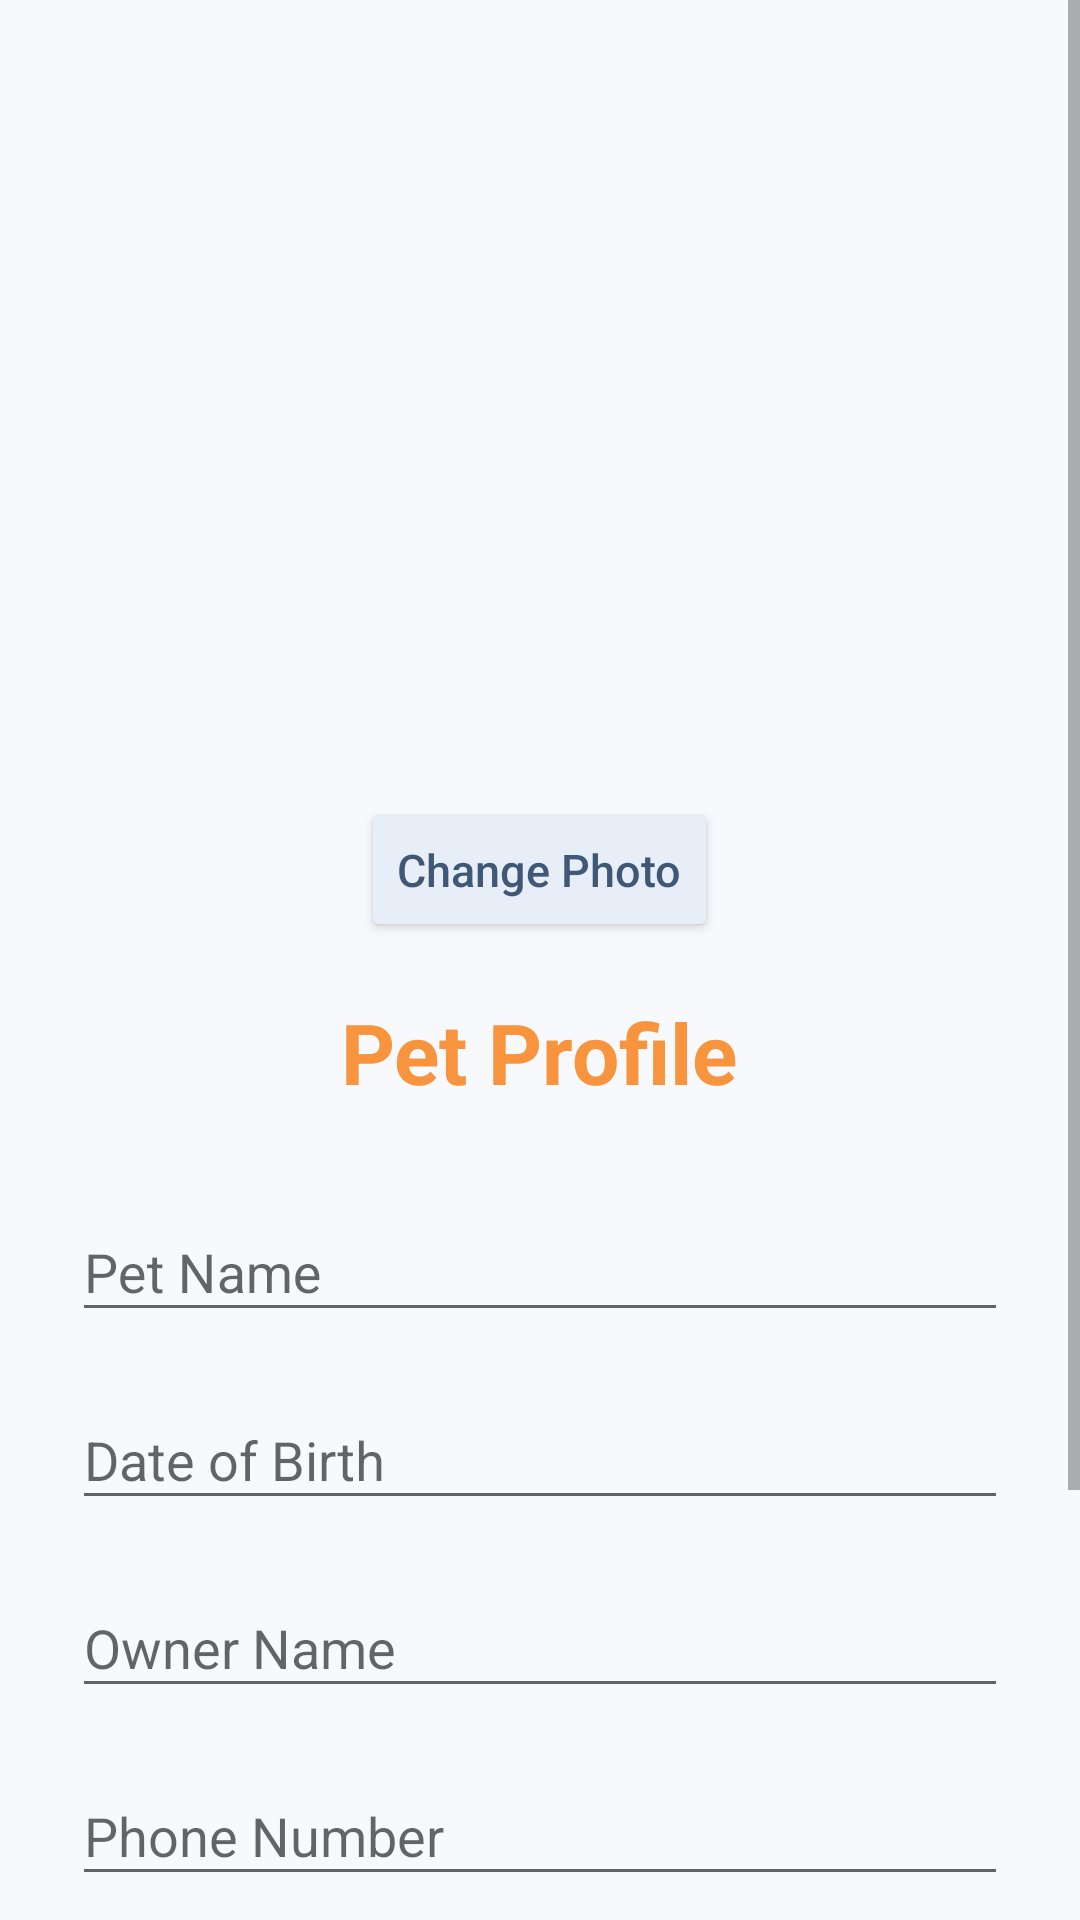

Android layout source for this screen:
<!-- AndroidManifest.xml: application theme Theme.PETCARE -->
<!-- res/layout/profilepage.xml -->
<?xml version="1.0" encoding="utf-8"?>
<androidx.constraintlayout.widget.ConstraintLayout
    xmlns:android="http://schemas.android.com/apk/res/android"
    xmlns:app="http://schemas.android.com/apk/res-auto"
    android:layout_width="match_parent"
    android:layout_height="match_parent"
    android:background="#F7F9FC">

    <ScrollView
        android:layout_width="match_parent"
        android:layout_height="match_parent"
        android:fillViewport="true">

        <LinearLayout
            android:layout_width="match_parent"
            android:layout_height="wrap_content"
            android:orientation="vertical"
            android:padding="24dp">

            

            <ImageButton
                android:id="@+id/btnBack"
                android:layout_width="48dp"
                android:layout_height="48dp"
                android:layout_gravity="start"
                android:background="@android:color/transparent"
                android:contentDescription="Back"
                android:src="@drawable/ic_back_button"
                app:tint="@color/orange" />


            

            <ImageView
                android:id="@+id/imgProfile"
                android:layout_width="160dp"
                android:layout_height="160dp"
                android:layout_gravity="center"
                android:layout_marginTop="20dp"
                android:background="@drawable/circle_photo_border"
                android:clipToOutline="true"
                android:contentDescription="Pet Photo"
                android:outlineProvider="background"
                android:padding="5dp"
                android:scaleType="centerCrop" />


            

            <Button
                android:id="@+id/btnChangePhoto"
                android:layout_width="wrap_content"
                android:layout_height="48dp"
                android:layout_gravity="center"
                android:layout_marginTop="14dp"
                android:backgroundTint="#E8EEF7"
                android:text="Change Photo"
                android:textAllCaps="false"
                android:textColor="#3F5875"
                android:textSize="15sp" />


            

            <TextView
                android:layout_width="wrap_content"
                android:layout_height="wrap_content"
                android:layout_gravity="center"
                android:layout_marginTop="18dp"
                android:text="Pet Profile"
                android:textColor="#F7943D"
                android:textSize="28sp"
                android:textStyle="bold" />


            

            <com.google.android.material.textfield.TextInputLayout
                android:layout_width="match_parent"
                android:layout_height="wrap_content"
                android:layout_marginTop="28dp"
                android:hint="Pet Name"
                app:boxBackgroundMode="outline"
                app:boxStrokeColor="#F7943D">

                <com.google.android.material.textfield.TextInputEditText
                    android:id="@+id/etPetName"
                    android:layout_width="match_parent"
                    android:layout_height="wrap_content"
                    android:inputType="textCapWords" />

            </com.google.android.material.textfield.TextInputLayout>


            

            <com.google.android.material.textfield.TextInputLayout
                android:layout_width="match_parent"
                android:layout_height="wrap_content"
                android:layout_marginTop="16dp"
                android:hint="Date of Birth"
                app:boxBackgroundMode="outline"
                app:boxStrokeColor="#F7943D">

                <com.google.android.material.textfield.TextInputEditText
                    android:id="@+id/etDOB"
                    android:layout_width="match_parent"
                    android:layout_height="wrap_content"
                    android:focusable="false"
                    android:clickable="true"
                    android:inputType="text" />

            </com.google.android.material.textfield.TextInputLayout>


            

            <com.google.android.material.textfield.TextInputLayout
                android:layout_width="match_parent"
                android:layout_height="wrap_content"
                android:layout_marginTop="16dp"
                android:hint="Owner Name"
                app:boxBackgroundMode="outline"
                app:boxStrokeColor="#F7943D">

                <com.google.android.material.textfield.TextInputEditText
                    android:id="@+id/etOwnerName"
                    android:layout_width="match_parent"
                    android:layout_height="wrap_content"
                    android:inputType="textCapWords" />

            </com.google.android.material.textfield.TextInputLayout>


            

            <com.google.android.material.textfield.TextInputLayout
                android:layout_width="match_parent"
                android:layout_height="wrap_content"
                android:layout_marginTop="16dp"
                android:hint="Phone Number"
                app:boxBackgroundMode="outline"
                app:boxStrokeColor="#F7943D">

                <com.google.android.material.textfield.TextInputEditText
                    android:id="@+id/etPhone"
                    android:layout_width="match_parent"
                    android:layout_height="wrap_content"
                    android:inputType="phone" />

            </com.google.android.material.textfield.TextInputLayout>


            

            <com.google.android.material.textfield.TextInputLayout
                android:layout_width="match_parent"
                android:layout_height="wrap_content"
                android:layout_marginTop="16dp"
                android:hint="Email Address"
                app:boxBackgroundMode="outline"
                app:boxStrokeColor="#F7943D">

                <com.google.android.material.textfield.TextInputEditText
                    android:id="@+id/etEmail"
                    android:layout_width="match_parent"
                    android:layout_height="wrap_content"
                    android:inputType="textEmailAddress" />

            </com.google.android.material.textfield.TextInputLayout>


            

            <Button
                android:id="@+id/btnSaveProfile"
                android:layout_width="match_parent"
                android:layout_height="56dp"
                android:layout_marginTop="30dp"
                android:layout_marginBottom="20dp"
                android:backgroundTint="#F7943D"
                android:text="Save Profile"
                android:textAllCaps="false"
                android:textColor="#FFFFFF"
                android:textSize="17sp"
                android:textStyle="bold" />

        </LinearLayout>

    </ScrollView>

</androidx.constraintlayout.widget.ConstraintLayout>
<!-- resources referenced by this layout -->
<resources>
  <color name="orange">#F7943D</color>
  <style name="Theme.PETCARE" parent="Theme.AppCompat.Light.NoActionBar">
          
      </style>
</resources>
